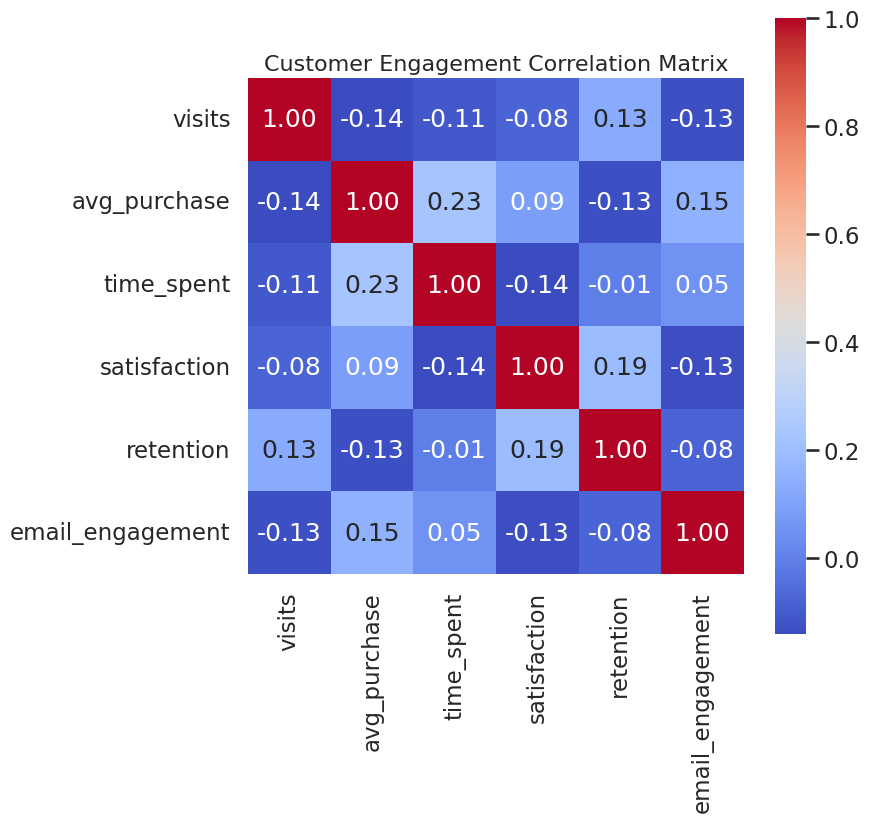

Write Python code to recreate this figure.
import seaborn as sns
import matplotlib.pyplot as plt
import pandas as pd
import numpy as np

# Set Seaborn style and context
sns.set_style("whitegrid")
sns.set_context("talk")

# Generate synthetic customer engagement data
np.random.seed(42)
data = pd.DataFrame({
    "visits": np.random.randint(1, 100, 50),
    "avg_purchase": np.random.randint(10, 500, 50),
    "time_spent": np.random.randint(5, 200, 50),
    "satisfaction": np.random.randint(1, 10, 50),
    "retention": np.random.randint(0, 100, 50),
    "email_engagement": np.random.randint(0, 100, 50)
})

# Compute correlation matrix
corr = data.corr()

# Set figure size for 512x512 pixels
plt.figure(figsize=(8, 8))

# Create heatmap
sns.heatmap(corr, annot=True, fmt=".2f", cmap="coolwarm", cbar=True, square=True)

# Add title
plt.title("Customer Engagement Correlation Matrix", fontsize=16)

# Save figure as 512x512 PNG
plt.savefig("chart.png", dpi=64, bbox_inches='tight')
plt.close()
